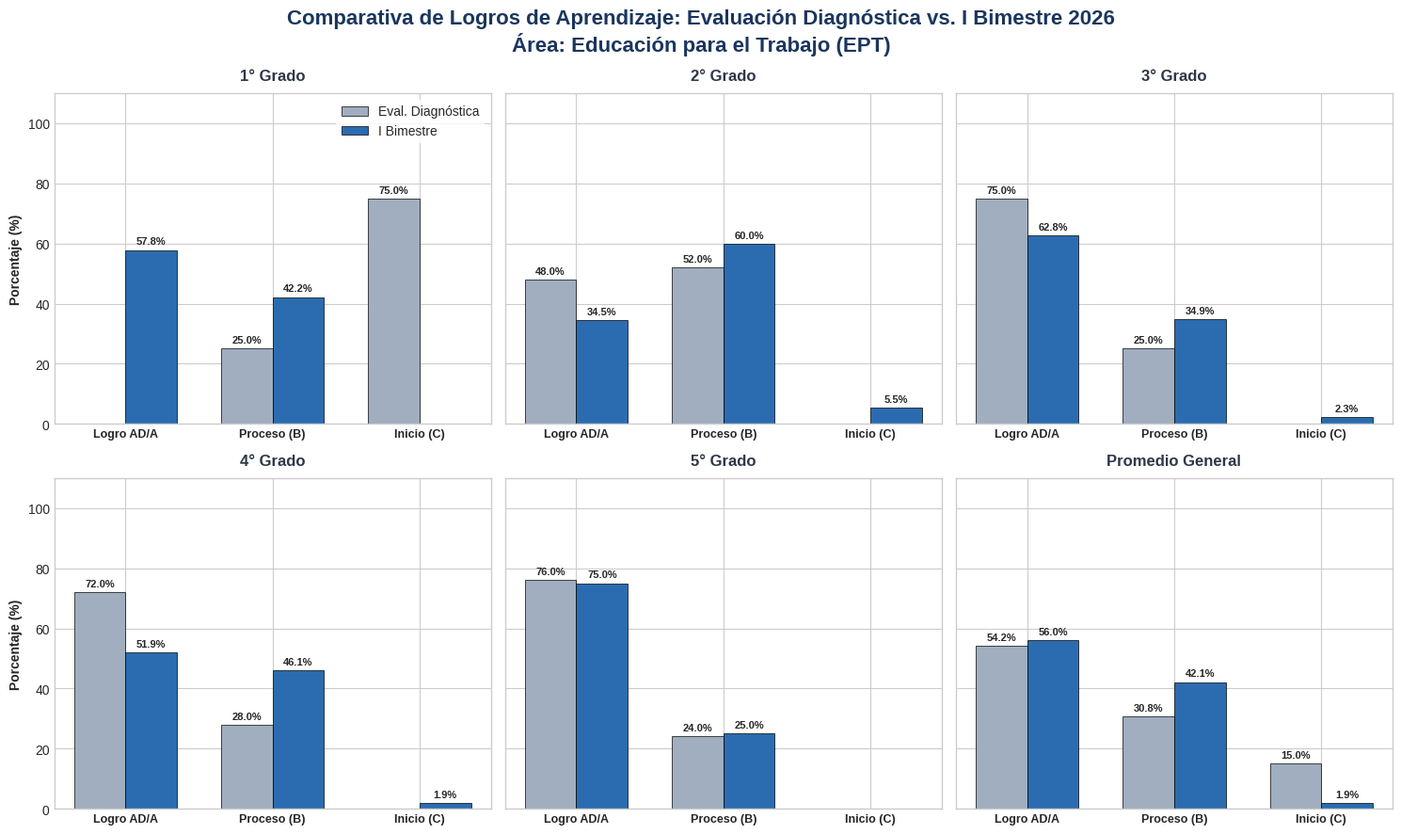

This chart was generated by the following Python code:
import matplotlib.pyplot as plt
import numpy as np

# Set style for professional charts
plt.style.use('seaborn-v0_8-whitegrid' if 'seaborn-v0_8-whitegrid' in plt.style.available else 'default')
fig, axes = plt.subplots(2, 3, figsize=(15, 9), sharey=True)
axes = axes.flatten()

# Data structure
# Grades: 1, 2, 3, 4, 5, Overall
grades = ["1° Grado", "2° Grado", "3° Grado", "4° Grado", "5° Grado", "Promedio General"]

# Diagnostic percentages: [AD/A, B, C]
diag_data = {
    "1° Grado": [0, 25, 75],
    "2° Grado": [48, 52, 0],
    "3° Grado": [75, 25, 0],
    "4° Grado": [72, 28, 0],
    "5° Grado": [76, 24, 0],
    "Promedio General": [54.2, 30.8, 15.0]
}

# I Bimester percentages: [AD/A, B, C]
ibim_data = {
    "1° Grado": [57.81, 42.19, 0.0],
    "2° Grado": [34.55, 60.00, 5.45],
    "3° Grado": [62.79, 34.88, 2.33],
    "4° Grado": [51.92, 46.15, 1.92],
    "5° Grado": [75.00, 25.00, 0.0],
    "Promedio General": [56.02, 42.11, 1.88]
}

categories = ["Logro AD/A", "Proceso (B)", "Inicio (C)"]
x = np.arange(len(categories))
width = 0.35

# Color scheme
color_diag = "#a0aec0" # Cool gray for baseline
color_ibim = "#2b6cb0" # Strong professional blue for achievement

for i, grade in enumerate(grades):
    ax = axes[i]
    
    # Draw bars
    rects1 = ax.bar(x - width/2, diag_data[grade], width, label='Eval. Diagnóstica', color=color_diag, edgecolor='black', linewidth=0.5)
    rects2 = ax.bar(x + width/2, ibim_data[grade], width, label='I Bimestre', color=color_ibim, edgecolor='black', linewidth=0.5)
    
    # Add values on top of bars
    def autolabel(rects):
        for rect in rects:
            height = rect.get_height()
            if height > 0:
                ax.annotate(f'{height:.1f}%',
                            xy=(rect.get_x() + rect.get_width() / 2, height),
                            xytext=(0, 3),  # 3 points vertical offset
                            textcoords="offset points",
                            ha='center', va='bottom', fontsize=8, fontweight='bold')

    autolabel(rects1)
    autolabel(rects2)
    
    # Titles and formatting
    ax.set_title(grade, fontsize=12, fontweight='bold', pad=10, color="#2d3748")
    ax.set_xticks(x)
    ax.set_xticklabels(categories, fontsize=9, fontweight='semibold')
    ax.set_ylim(0, 110)
    
    if i % 3 == 0:
        ax.set_ylabel('Porcentaje (%)', fontsize=10, fontweight='semibold')
        
    if i == 0:
        ax.legend(loc='upper right', frameon=True, facecolor='white', edgecolor='none')

plt.suptitle("Comparativa de Logros de Aprendizaje: Evaluación Diagnóstica vs. I Bimestre 2026\nÁrea: Educación para el Trabajo (EPT)", fontsize=16, fontweight='bold', y=0.98, color="#1a365d")
plt.tight_layout()
plt.subplots_adjust(top=0.88)
plt.savefig("comparativa_logros.png", dpi=300)
print("Chart generated successfully and saved as 'comparativa_logros.png'")
